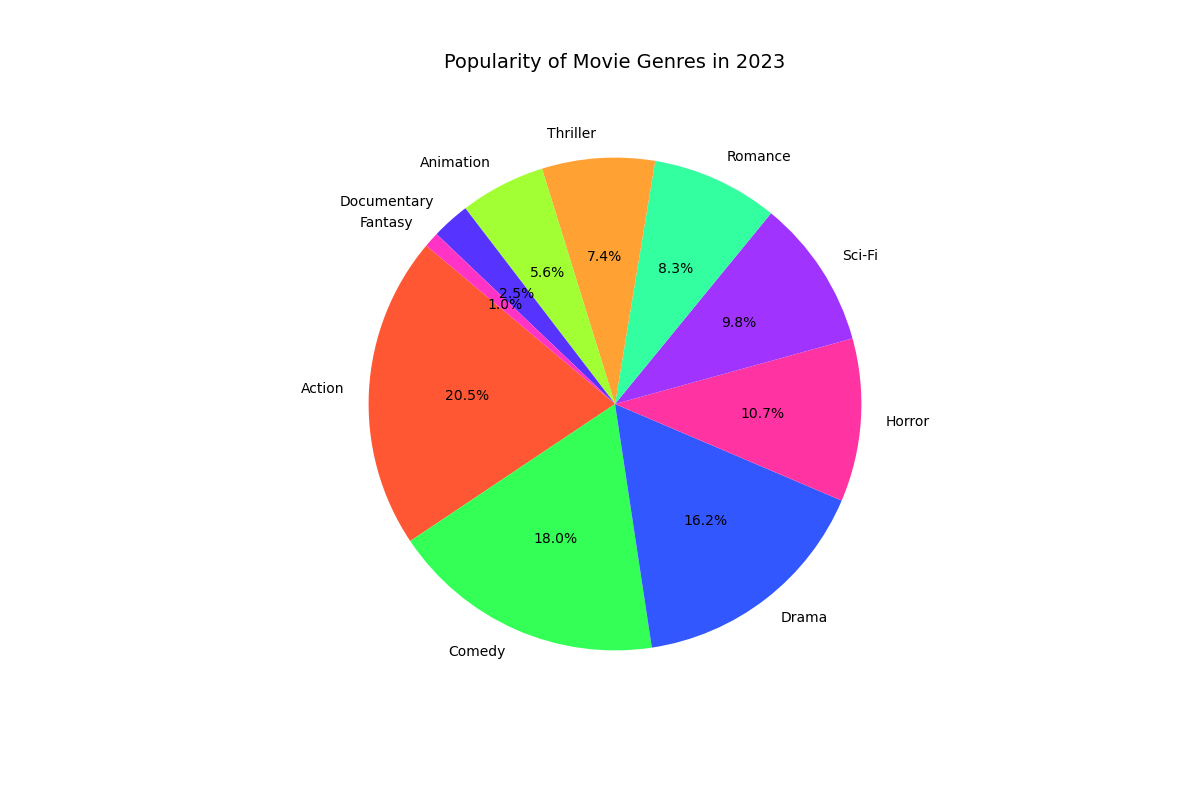

Source data for this figure (header and first rows):
Genre, Popularity
Action, 20.5
Comedy, 18.0
Drama, 16.2
Horror, 10.7
Sci-Fi, 9.8
Romance, 8.3
Thriller, 7.4
Animation, 5.6
Documentary, 2.5
Fantasy, 1.0
